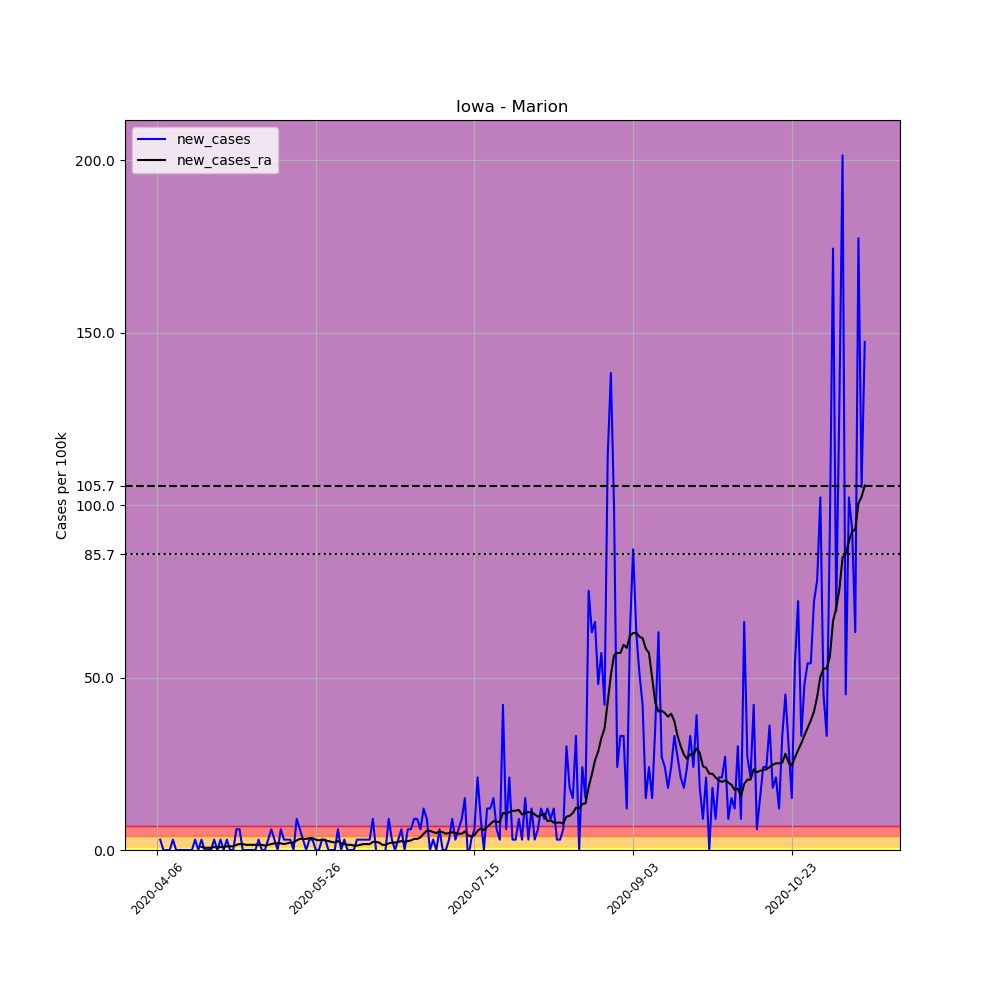

Source data for this figure (header and first rows):
, date, county, state, fips, cases, deaths, COUNTY, STNAME, CTYNAME, POPESTIMATE2019, per_100k, new_cases, new_cases_ra
577795, 2020-04-06, Marion, Iowa, 19125, 1, 0, 125, Iowa, Marion, 33253, 3.007, , 
577796, 2020-04-07, Marion, Iowa, 19125, 2, 0, 125, Iowa, Marion, 33253, 6.014, 3.007, 
577797, 2020-04-08, Marion, Iowa, 19125, 2, 0, 125, Iowa, Marion, 33253, 6.014, 0.0, 
577798, 2020-04-09, Marion, Iowa, 19125, 2, 0, 125, Iowa, Marion, 33253, 6.014, 0.0, 
577799, 2020-04-10, Marion, Iowa, 19125, 2, 0, 125, Iowa, Marion, 33253, 6.014, 0.0, 
577800, 2020-04-11, Marion, Iowa, 19125, 3, 0, 125, Iowa, Marion, 33253, 9.022, 3.007, 
577801, 2020-04-12, Marion, Iowa, 19125, 3, 0, 125, Iowa, Marion, 33253, 9.022, 0.0, 
577802, 2020-04-13, Marion, Iowa, 19125, 3, 0, 125, Iowa, Marion, 33253, 9.022, 0.0, 
577803, 2020-04-14, Marion, Iowa, 19125, 3, 0, 125, Iowa, Marion, 33253, 9.022, 0.0, 
577804, 2020-04-15, Marion, Iowa, 19125, 3, 0, 125, Iowa, Marion, 33253, 9.022, 0.0, 
577805, 2020-04-16, Marion, Iowa, 19125, 3, 0, 125, Iowa, Marion, 33253, 9.022, 0.0, 
577806, 2020-04-17, Marion, Iowa, 19125, 3, 0, 125, Iowa, Marion, 33253, 9.022, 0.0, 
577807, 2020-04-18, Marion, Iowa, 19125, 4, 0, 125, Iowa, Marion, 33253, 12.03, 3.007, 
577808, 2020-04-19, Marion, Iowa, 19125, 4, 0, 125, Iowa, Marion, 33253, 12.03, 0.0, 
577809, 2020-04-20, Marion, Iowa, 19125, 5, 0, 125, Iowa, Marion, 33253, 15.04, 3.007, 0.8592
577810, 2020-04-21, Marion, Iowa, 19125, 5, 0, 125, Iowa, Marion, 33253, 15.04, 0.0, 0.6444
577811, 2020-04-22, Marion, Iowa, 19125, 5, 0, 125, Iowa, Marion, 33253, 15.04, 0.0, 0.6444
577812, 2020-04-23, Marion, Iowa, 19125, 5, 0, 125, Iowa, Marion, 33253, 15.04, 0.0, 0.6444
577813, 2020-04-24, Marion, Iowa, 19125, 6, 0, 125, Iowa, Marion, 33253, 18.04, 3.007, 0.8592
577814, 2020-04-25, Marion, Iowa, 19125, 6, 0, 125, Iowa, Marion, 33253, 18.04, 0.0, 0.6444
577815, 2020-04-26, Marion, Iowa, 19125, 7, 0, 125, Iowa, Marion, 33253, 21.05, 3.007, 0.8592
577816, 2020-04-27, Marion, Iowa, 19125, 7, 0, 125, Iowa, Marion, 33253, 21.05, 0.0, 0.8592
577817, 2020-04-28, Marion, Iowa, 19125, 8, 0, 125, Iowa, Marion, 33253, 24.06, 3.007, 1.074
577818, 2020-04-29, Marion, Iowa, 19125, 8, 0, 125, Iowa, Marion, 33253, 24.06, 0.0, 1.074
577819, 2020-04-30, Marion, Iowa, 19125, 8, 0, 125, Iowa, Marion, 33253, 24.06, 0.0, 1.074
577820, 2020-05-01, Marion, Iowa, 19125, 10, 0, 125, Iowa, Marion, 33253, 30.07, 6.014, 1.504
577821, 2020-05-02, Marion, Iowa, 19125, 12, 0, 125, Iowa, Marion, 33253, 36.09, 6.014, 1.718
577822, 2020-05-03, Marion, Iowa, 19125, 12, 0, 125, Iowa, Marion, 33253, 36.09, 0.0, 1.718
577823, 2020-05-04, Marion, Iowa, 19125, 12, 0, 125, Iowa, Marion, 33253, 36.09, 0.0, 1.504
577824, 2020-05-05, Marion, Iowa, 19125, 12, 0, 125, Iowa, Marion, 33253, 36.09, 0.0, 1.504
577825, 2020-05-06, Marion, Iowa, 19125, 12, 0, 125, Iowa, Marion, 33253, 36.09, 0.0, 1.504
577826, 2020-05-07, Marion, Iowa, 19125, 12, 0, 125, Iowa, Marion, 33253, 36.09, 0.0, 1.504
577827, 2020-05-08, Marion, Iowa, 19125, 13, 0, 125, Iowa, Marion, 33253, 39.09, 3.007, 1.504
577828, 2020-05-09, Marion, Iowa, 19125, 13, 0, 125, Iowa, Marion, 33253, 39.09, 0.0, 1.504
577829, 2020-05-10, Marion, Iowa, 19125, 13, 0, 125, Iowa, Marion, 33253, 39.09, 0.0, 1.289
577830, 2020-05-11, Marion, Iowa, 19125, 14, 0, 125, Iowa, Marion, 33253, 42.1, 3.007, 1.504
577831, 2020-05-12, Marion, Iowa, 19125, 16, 0, 125, Iowa, Marion, 33253, 48.12, 6.014, 1.718
577832, 2020-05-13, Marion, Iowa, 19125, 17, 0, 125, Iowa, Marion, 33253, 51.12, 3.007, 1.933
577833, 2020-05-14, Marion, Iowa, 19125, 17, 0, 125, Iowa, Marion, 33253, 51.12, 0.0, 1.933
577834, 2020-05-15, Marion, Iowa, 19125, 19, 0, 125, Iowa, Marion, 33253, 57.14, 6.014, 1.933
577835, 2020-05-16, Marion, Iowa, 19125, 20, 0, 125, Iowa, Marion, 33253, 60.14, 3.007, 1.718
577836, 2020-05-17, Marion, Iowa, 19125, 21, 0, 125, Iowa, Marion, 33253, 63.15, 3.007, 1.933
577837, 2020-05-18, Marion, Iowa, 19125, 22, 0, 125, Iowa, Marion, 33253, 66.16, 3.007, 2.148
577838, 2020-05-19, Marion, Iowa, 19125, 22, 0, 125, Iowa, Marion, 33253, 66.16, 0.0, 2.148
577839, 2020-05-20, Marion, Iowa, 19125, 25, 0, 125, Iowa, Marion, 33253, 75.18, 9.022, 2.792
577840, 2020-05-21, Marion, Iowa, 19125, 27, 0, 125, Iowa, Marion, 33253, 81.2, 6.014, 3.222
577841, 2020-05-22, Marion, Iowa, 19125, 28, 0, 125, Iowa, Marion, 33253, 84.2, 3.007, 3.222
577842, 2020-05-23, Marion, Iowa, 19125, 28, 0, 125, Iowa, Marion, 33253, 84.2, 0.0, 3.222
577843, 2020-05-24, Marion, Iowa, 19125, 29, 0, 125, Iowa, Marion, 33253, 87.21, 3.007, 3.437
577844, 2020-05-25, Marion, Iowa, 19125, 30, 0, 125, Iowa, Marion, 33253, 90.22, 3.007, 3.437
577845, 2020-05-26, Marion, Iowa, 19125, 30, 0, 125, Iowa, Marion, 33253, 90.22, 0.0, 3.007
577846, 2020-05-27, Marion, Iowa, 19125, 30, 0, 125, Iowa, Marion, 33253, 90.22, 0.0, 2.792
577847, 2020-05-28, Marion, Iowa, 19125, 31, 0, 125, Iowa, Marion, 33253, 93.22, 3.007, 3.007
577848, 2020-05-29, Marion, Iowa, 19125, 32, 0, 125, Iowa, Marion, 33253, 96.23, 3.007, 2.792
577849, 2020-05-30, Marion, Iowa, 19125, 32, 0, 125, Iowa, Marion, 33253, 96.23, 0.0, 2.578
577850, 2020-05-31, Marion, Iowa, 19125, 32, 0, 125, Iowa, Marion, 33253, 96.23, 0.0, 2.363
577851, 2020-06-01, Marion, Iowa, 19125, 32, 0, 125, Iowa, Marion, 33253, 96.23, 0.0, 2.148
577852, 2020-06-02, Marion, Iowa, 19125, 34, 0, 125, Iowa, Marion, 33253, 102.2, 6.014, 2.578
577853, 2020-06-03, Marion, Iowa, 19125, 34, 0, 125, Iowa, Marion, 33253, 102.2, 0.0, 1.933
577854, 2020-06-04, Marion, Iowa, 19125, 35, 0, 125, Iowa, Marion, 33253, 105.3, 3.007, 1.718
... 164 more rows
